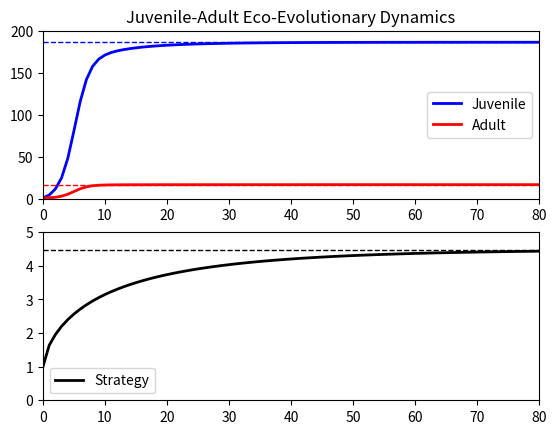

Generate this figure with matplotlib:
#Produces Figure 2

import numpy as np
from scipy.integrate import *
import matplotlib.pyplot as plt
import math
from numpy import log, exp, sqrt

gamma = .005
pj=.1
pa=.1
b=10
trans = 0.1
time=80
k=.8

IC = [1,1,1]

def evoLV(X,t):
    
    J = X[0]
    A = X[1]
    v = X[2]
    
    dJdt = b*(v-1)*A-pj*v**2*J-trans*J-gamma*J*(A+J)
    dAdt = trans*J-pa*A-gamma*A*(A+J)
    
    dvdt = k*(-pj*v + (b*trans - pa*pj*v + pj**2*v**3 + pj*trans*v)/(sqrt(4*b*trans*v - 4*b*trans + pa**2 - 2*pa*pj*v**2 - 2*pa*trans + pj**2*v**4 + 2*pj*trans*v**2 + trans**2)))
    
    dxvdt = np.array([dJdt, dAdt,dvdt])

    return dxvdt

intxv = np.array(IC)
pop = odeint(evoLV, intxv, range(time+1))
    
plt.figure()
plt.subplot(211)
plt.title('Juvenile-Adult Eco-Evolutionary Dynamics')
plt.plot(pop[:,0],lw=2,color='b',label='Juvenile')
plt.axhline(y=186.24228771767451,lw=1,color='b',linestyle='dashed')
plt.plot(pop[:,1],lw=2,color='r',label='Adult')
plt.axhline(y=16.7071335456545,lw=1,color='r',linestyle='dashed')
plt.ylim(0,200)
plt.xlim(0,time)
plt.legend()
plt.subplot(212)
plt.plot(pop[:,2],lw=2,color='k',label='Strategy')
plt.axhline(y=4.485014871384016,lw=1,color='k',linestyle='dashed')
plt.ylim(0,5)
plt.xlim(0,time)
plt.legend()
plt.show()